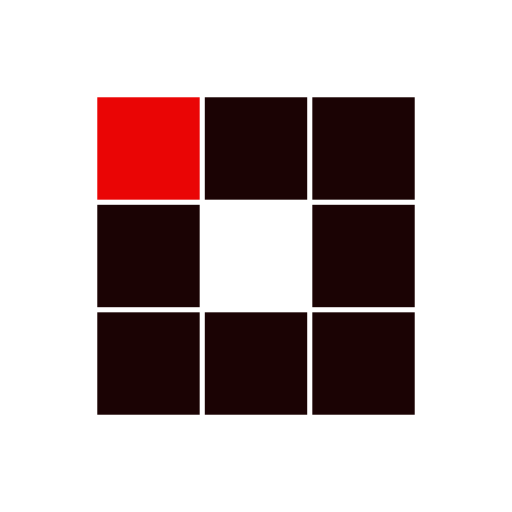
t = 0.00 s
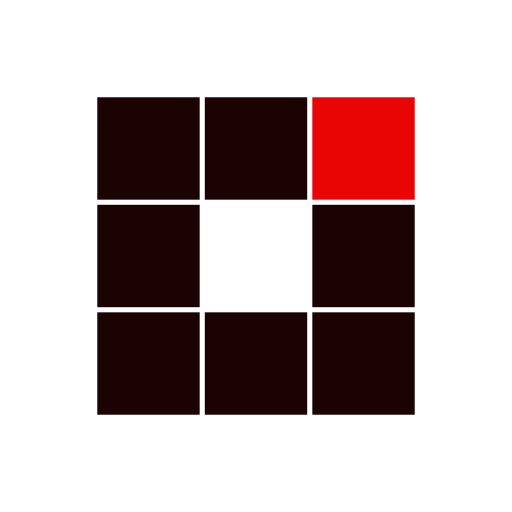
t = 0.31 s
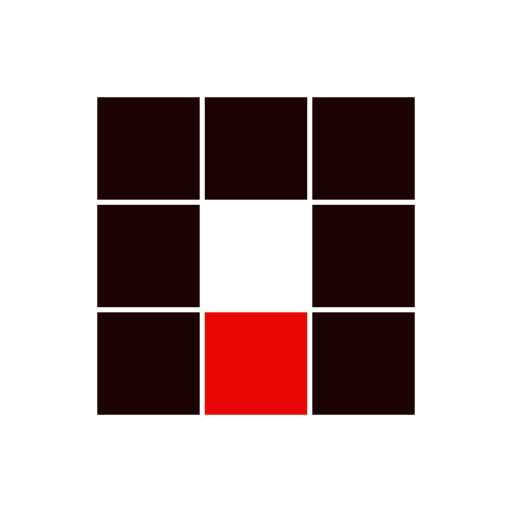
t = 0.63 s
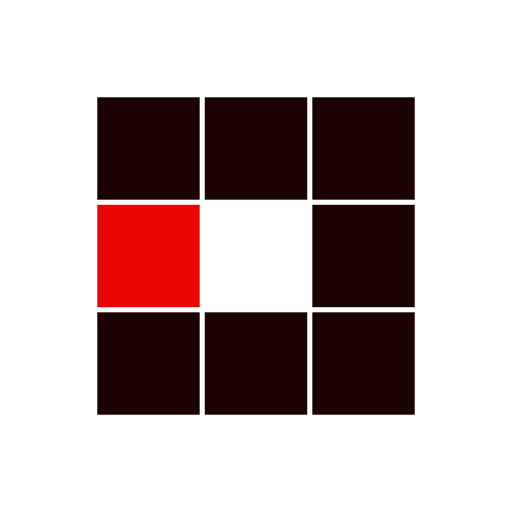
t = 0.94 s
t = 1.25 s: frame unchanged from t = 0.31 s, image omitted
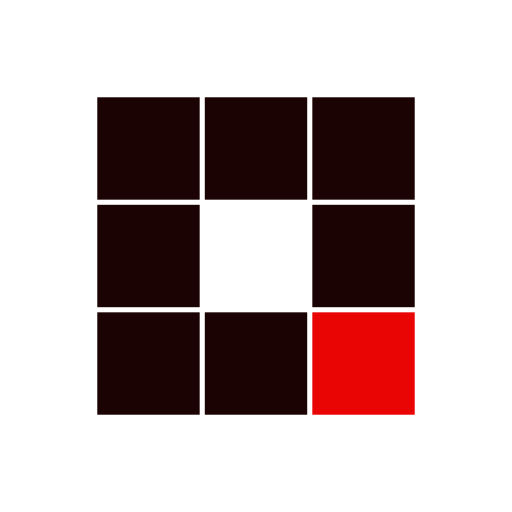
t = 1.53 s

The animated SVG that drew these frames (rendered in a browser with its animation timeline set to each time). Animation: 8 SMIL elements (animate=8); one cycle of 1.88 s, repeats indefinitely.

<?xml version="1.0" encoding="utf-8"?>
<svg xmlns="http://www.w3.org/2000/svg" xmlns:xlink="http://www.w3.org/1999/xlink" style="margin: auto; background: none; display: block; shape-rendering: auto;" width="100px" height="100px" viewBox="0 0 100 100" preserveAspectRatio="xMidYMid">
<rect x="19" y="19" width="20" height="20" fill="#1b0304">
  <animate attributeName="fill" values="#ea0505;#1b0304;#1b0304" keyTimes="0;0.125;1" dur="1s" repeatCount="indefinite" begin="0s" calcMode="discrete"></animate>
</rect><rect x="40" y="19" width="20" height="20" fill="#1b0304">
  <animate attributeName="fill" values="#ea0505;#1b0304;#1b0304" keyTimes="0;0.125;1" dur="1s" repeatCount="indefinite" begin="0.125s" calcMode="discrete"></animate>
</rect><rect x="61" y="19" width="20" height="20" fill="#1b0304">
  <animate attributeName="fill" values="#ea0505;#1b0304;#1b0304" keyTimes="0;0.125;1" dur="1s" repeatCount="indefinite" begin="0.25s" calcMode="discrete"></animate>
</rect><rect x="19" y="40" width="20" height="20" fill="#1b0304">
  <animate attributeName="fill" values="#ea0505;#1b0304;#1b0304" keyTimes="0;0.125;1" dur="1s" repeatCount="indefinite" begin="0.875s" calcMode="discrete"></animate>
</rect><rect x="61" y="40" width="20" height="20" fill="#1b0304">
  <animate attributeName="fill" values="#ea0505;#1b0304;#1b0304" keyTimes="0;0.125;1" dur="1s" repeatCount="indefinite" begin="0.375s" calcMode="discrete"></animate>
</rect><rect x="19" y="61" width="20" height="20" fill="#1b0304">
  <animate attributeName="fill" values="#ea0505;#1b0304;#1b0304" keyTimes="0;0.125;1" dur="1s" repeatCount="indefinite" begin="0.75s" calcMode="discrete"></animate>
</rect><rect x="40" y="61" width="20" height="20" fill="#1b0304">
  <animate attributeName="fill" values="#ea0505;#1b0304;#1b0304" keyTimes="0;0.125;1" dur="1s" repeatCount="indefinite" begin="0.625s" calcMode="discrete"></animate>
</rect><rect x="61" y="61" width="20" height="20" fill="#1b0304">
  <animate attributeName="fill" values="#ea0505;#1b0304;#1b0304" keyTimes="0;0.125;1" dur="1s" repeatCount="indefinite" begin="0.5s" calcMode="discrete"></animate>
</rect>
<!-- [ldio] generated by https://loading.io/ --></svg>